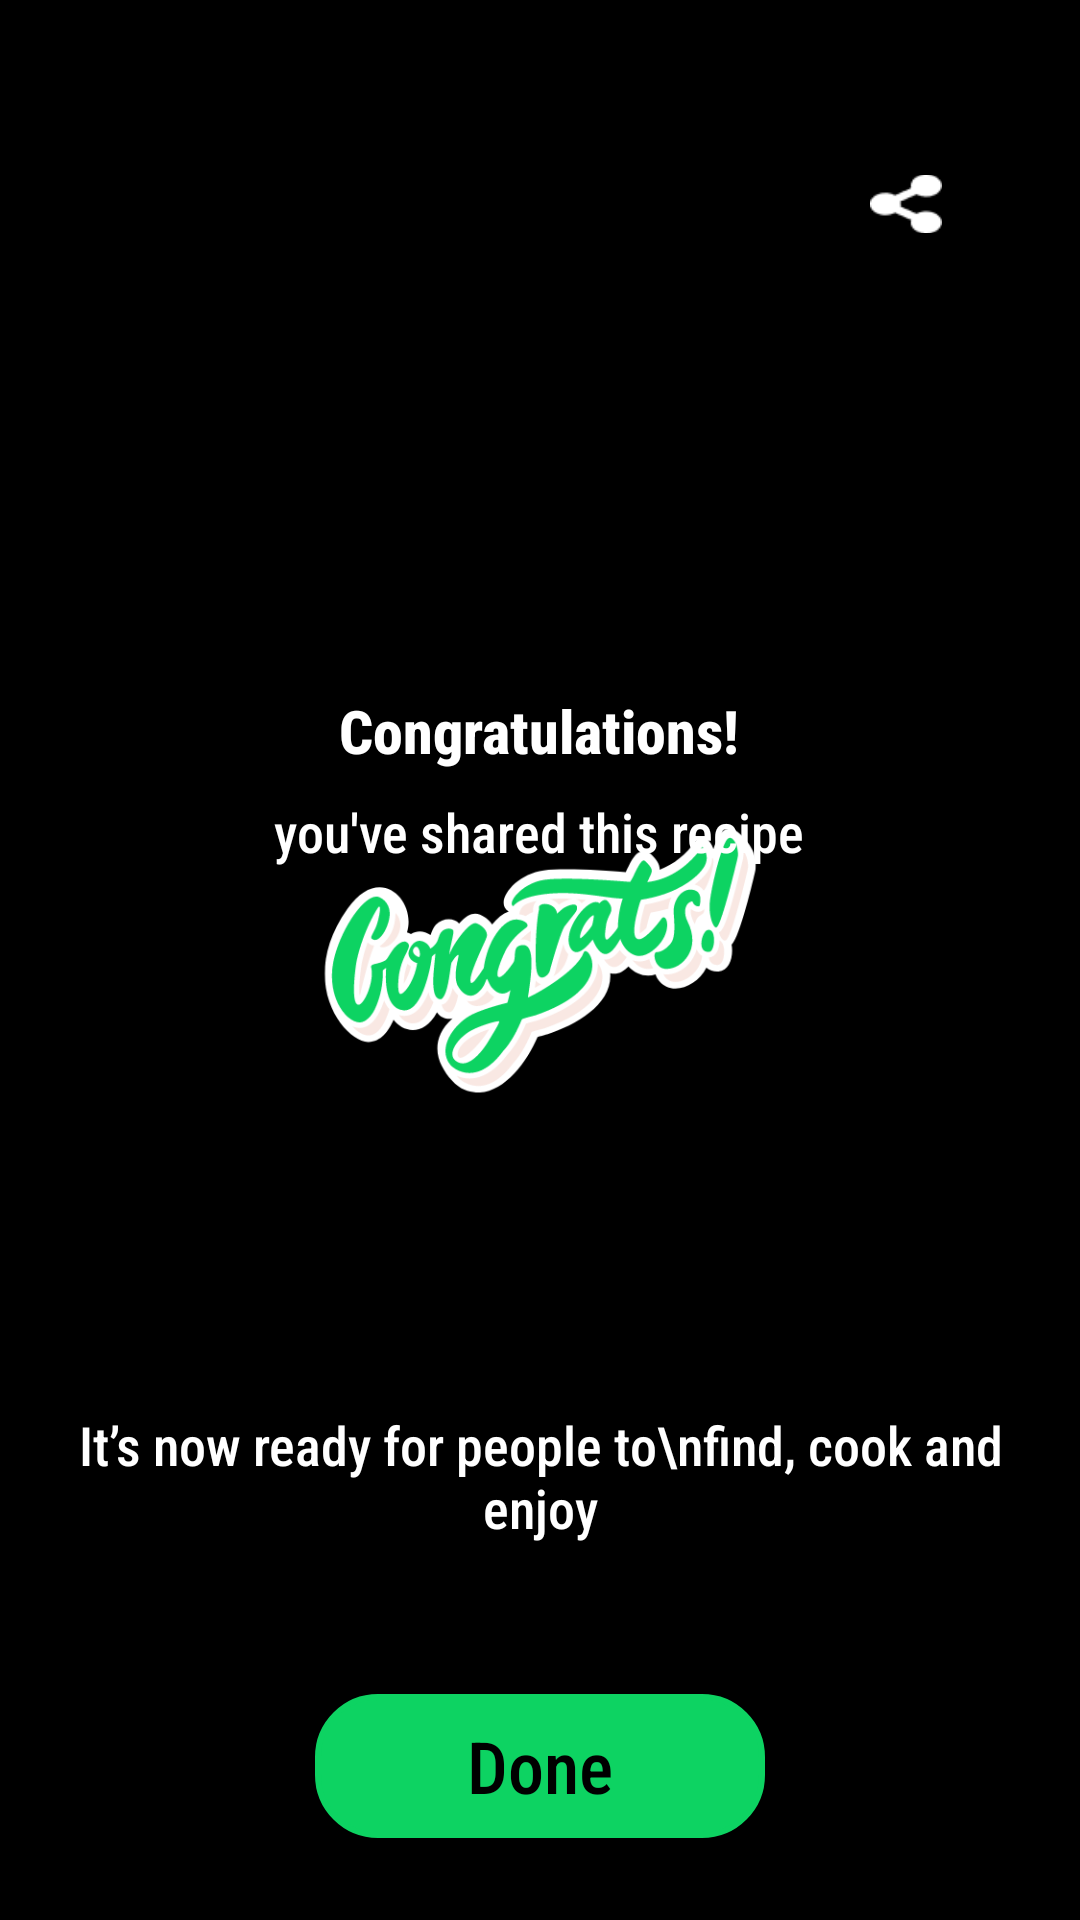

Here is an Android app screen rendered from its layout file. Give the layout XML and the strings, colors and styles it references.
<!-- AndroidManifest.xml: application theme Theme.RecipeApp -->
<!-- res/layout/page_congrats.xml -->
<LinearLayout xmlns:android="http://schemas.android.com/apk/res/android"
    xmlns:app="http://schemas.android.com/apk/res-auto"
    android:layout_width="match_parent"
    android:layout_height="match_parent"
    android:orientation="vertical"
    android:background="@drawable/congrats2"
    android:padding="16dp">

    
    <LinearLayout
        android:layout_width="match_parent"
        android:layout_height="wrap_content"
        android:orientation="horizontal"
        android:layout_marginTop="40dp"
        android:gravity="end">

        <ImageView
            android:id="@+id/shareIcon"
            android:layout_width="24dp"
            android:layout_height="24dp"
            android:layout_marginEnd="30dp"
            android:src="@drawable/ic_share"
            android:contentDescription="Share Icon"
            app:tint="#FFFFFF" />
    </LinearLayout>

    
    <TextView
        android:id="@+id/congratulationsText"
        android:layout_width="wrap_content"
        android:layout_height="wrap_content"
        android:text="Congratulations!"
        android:fontFamily="sans-serif-condensed-medium"
        android:textSize="20sp"
        android:textColor="#FFFFFF"
        android:textStyle="bold"
        android:gravity="center"
        android:layout_gravity="center_horizontal"
        android:layout_marginTop="150dp" />

    
    <TextView
        android:id="@+id/sharedRecipeText"
        android:layout_width="wrap_content"
        android:layout_height="wrap_content"
        android:text="you've shared this recipe"
        android:fontFamily="sans-serif-condensed-medium"
        android:textSize="18sp"
        android:textColor="#FFFFFF"
        android:gravity="center"
        android:layout_gravity="center_horizontal"
        android:layout_marginTop="8dp" />

    

    
    <TextView
        android:id="@+id/readyMessageText"
        android:layout_width="wrap_content"
        android:layout_height="wrap_content"
        android:text="It’s now ready for people to\nfind, cook and enjoy"
        android:textSize="18sp"
        android:textColor="#FFFFFF"
        android:gravity="center"
        android:fontFamily="sans-serif-condensed-medium"
        android:layout_gravity="center_horizontal"
        android:layout_marginTop="180dp" />

    
    <Button
        android:id="@+id/sign_up_button"
        android:layout_width="150dp"
        android:layout_height="wrap_content"
        android:layout_marginTop="50dp"
        android:background="@drawable/btn_radius"
        android:padding="2dp"
        android:fontFamily="sans-serif-condensed-medium"
        style="@style/CustomButtonStyle2"
        android:text="Done"
        android:textAlignment="center"
        android:textColor="#000000"
        android:textSize="24sp"
        android:layout_gravity="center_horizontal" />

</LinearLayout>
<!-- resources referenced by this layout -->
<resources>
  <!-- drawable btn_radius (drawable) -->
  <?xml version="1.0" encoding="utf-8"?>
  <shape xmlns:android="http://schemas.android.com/apk/res/android"
      android:shape="rectangle">
      <solid android:color="@color/myapp_button_color" /> 
      <stroke android:color="@color/black" android:width="2dp" />
      <corners android:radius="20dp"/>
  </shape>
  <!-- drawable congrats2: png bitmap (drawable, 50990 bytes) -->
  <!-- drawable ic_share: png bitmap (drawable, 600 bytes) -->
  <style name="CustomButtonStyle2" parent="Widget.Material3.Button">
          <item name="backgroundTint">#0DD362</item>
          <item name="android:textColor">@color/white</item>
      </style>
  <style name="Theme.RecipeApp" parent="Base.Theme.RecipeApp">
          
          
      </style>
  <color name="myapp_button_color">#0DD362</color>
  <color name="black">#FF000000</color>
  <color name="white">#FFFFFFFF</color>
  <style name="Base.Theme.RecipeApp" parent="Theme.MaterialComponents.DayNight.NoActionBar">
          
          <item name="colorPrimary">@color/black</item>
          <item name="colorOnPrimary">@color/white</item>
          <item name="colorPrimaryVariant">@color/black</item> 
          <item name="colorSecondary">@color/white</item> 
          
          <item name="android:statusBarColor">@android:color/transparent</item>
          <item name="android:navigationBarColor">@android:color/transparent</item>
          <item name="android:windowTranslucentStatus">true</item>
          <item name="android:windowTranslucentNavigation">true</item>
      </style>
</resources>
